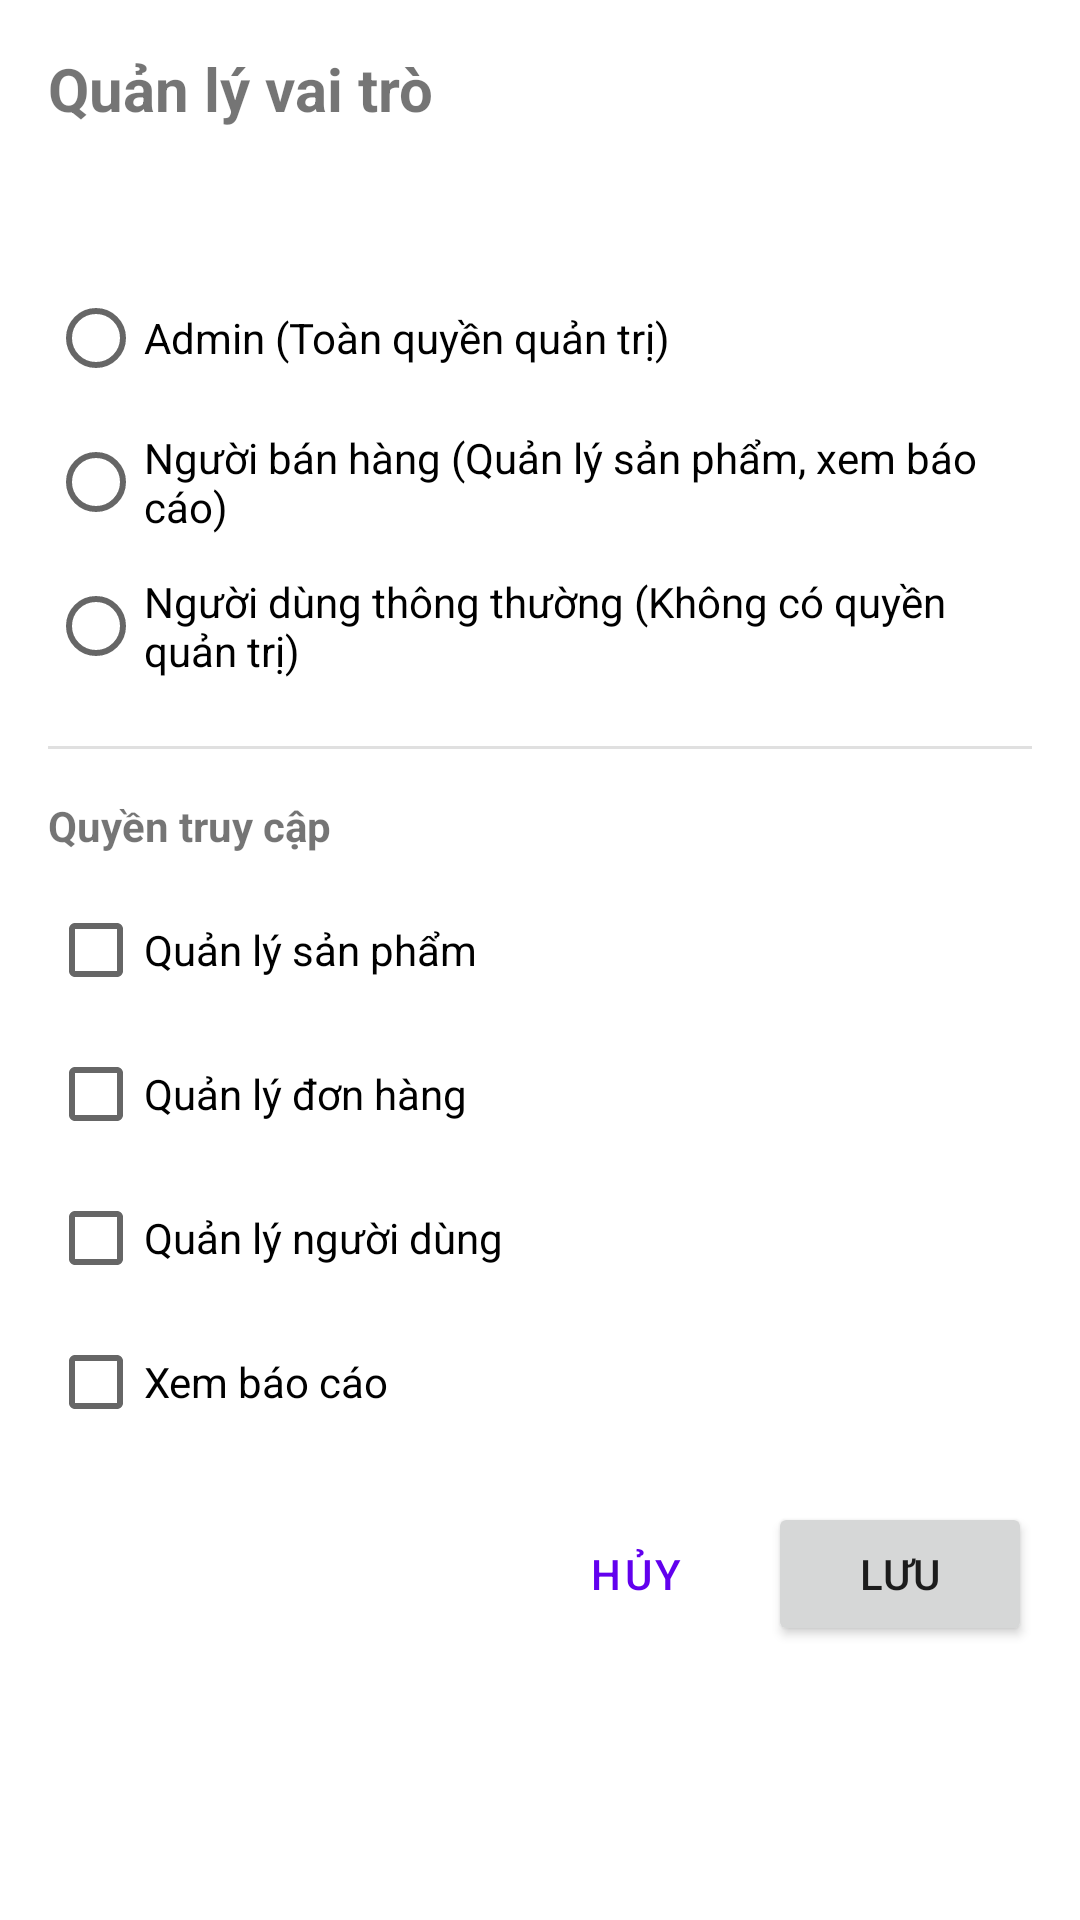

The Android layout XML behind this screen, and the referenced resources:
<!-- AndroidManifest.xml: application theme Theme.Ecommerce -->
<!-- res/layout/dialog_edit_user_role.xml -->
<?xml version="1.0" encoding="utf-8"?>
<androidx.constraintlayout.widget.ConstraintLayout xmlns:android="http://schemas.android.com/apk/res/android"
    xmlns:app="http://schemas.android.com/apk/res-auto"
    xmlns:tools="http://schemas.android.com/tools"
    android:layout_width="match_parent"
    android:layout_height="wrap_content"
    android:padding="16dp">

    <TextView
        android:id="@+id/txtDialogTitle"
        android:layout_width="0dp"
        android:layout_height="wrap_content"
        android:text="Quản lý vai trò"
        android:textSize="20sp"
        android:textStyle="bold"
        app:layout_constraintEnd_toEndOf="parent"
        app:layout_constraintStart_toStartOf="parent"
        app:layout_constraintTop_toTopOf="parent" />

    <TextView
        android:id="@+id/txtUserInfo"
        android:layout_width="0dp"
        android:layout_height="wrap_content"
        android:layout_marginTop="8dp"
        android:textSize="16sp"
        app:layout_constraintEnd_toEndOf="parent"
        app:layout_constraintStart_toStartOf="parent"
        app:layout_constraintTop_toBottomOf="@id/txtDialogTitle"
        tools:text="Nguyễn Văn A (nguyenvana@example.com)" />

    <RadioGroup
        android:id="@+id/radioGroupRole"
        android:layout_width="0dp"
        android:layout_height="wrap_content"
        android:layout_marginTop="16dp"
        app:layout_constraintEnd_toEndOf="parent"
        app:layout_constraintStart_toStartOf="parent"
        app:layout_constraintTop_toBottomOf="@id/txtUserInfo">

        <RadioButton
            android:id="@+id/radioAdmin"
            android:layout_width="match_parent"
            android:layout_height="wrap_content"
            android:text="Admin (Toàn quyền quản trị)" />

        <RadioButton
            android:id="@+id/radioSeller"
            android:layout_width="match_parent"
            android:layout_height="wrap_content"
            android:text="Người bán hàng (Quản lý sản phẩm, xem báo cáo)" />

        <RadioButton
            android:id="@+id/radioUser"
            android:layout_width="match_parent"
            android:layout_height="wrap_content"
            android:text="Người dùng thông thường (Không có quyền quản trị)" />
    </RadioGroup>

    <View
        android:id="@+id/divider"
        android:layout_width="0dp"
        android:layout_height="1dp"
        android:layout_marginTop="16dp"
        android:background="#E0E0E0"
        app:layout_constraintEnd_toEndOf="parent"
        app:layout_constraintStart_toStartOf="parent"
        app:layout_constraintTop_toBottomOf="@id/radioGroupRole" />

    <TextView
        android:id="@+id/txtPermissionsTitle"
        android:layout_width="0dp"
        android:layout_height="wrap_content"
        android:layout_marginTop="16dp"
        android:text="Quyền truy cập"
        android:textStyle="bold"
        app:layout_constraintEnd_toEndOf="parent"
        app:layout_constraintStart_toStartOf="parent"
        app:layout_constraintTop_toBottomOf="@id/divider" />

    <CheckBox
        android:id="@+id/checkManageProducts"
        android:layout_width="0dp"
        android:layout_height="wrap_content"
        android:layout_marginTop="8dp"
        android:text="Quản lý sản phẩm"
        app:layout_constraintEnd_toEndOf="parent"
        app:layout_constraintStart_toStartOf="parent"
        app:layout_constraintTop_toBottomOf="@id/txtPermissionsTitle" />

    <CheckBox
        android:id="@+id/checkManageOrders"
        android:layout_width="0dp"
        android:layout_height="wrap_content"
        android:text="Quản lý đơn hàng"
        app:layout_constraintEnd_toEndOf="parent"
        app:layout_constraintStart_toStartOf="parent"
        app:layout_constraintTop_toBottomOf="@id/checkManageProducts" />

    <CheckBox
        android:id="@+id/checkManageUsers"
        android:layout_width="0dp"
        android:layout_height="wrap_content"
        android:text="Quản lý người dùng"
        app:layout_constraintEnd_toEndOf="parent"
        app:layout_constraintStart_toStartOf="parent"
        app:layout_constraintTop_toBottomOf="@id/checkManageOrders" />

    <CheckBox
        android:id="@+id/checkViewReports"
        android:layout_width="0dp"
        android:layout_height="wrap_content"
        android:text="Xem báo cáo"
        app:layout_constraintEnd_toEndOf="parent"
        app:layout_constraintStart_toStartOf="parent"
        app:layout_constraintTop_toBottomOf="@id/checkManageUsers" />

    <Button
        android:id="@+id/btnCancel"
        style="@style/Widget.MaterialComponents.Button.TextButton"
        android:layout_width="wrap_content"
        android:layout_height="wrap_content"
        android:layout_marginTop="16dp"
        android:text="Hủy"
        app:layout_constraintEnd_toStartOf="@id/btnSave"
        app:layout_constraintTop_toBottomOf="@id/checkViewReports" />

    <Button
        android:id="@+id/btnSave"
        android:layout_width="wrap_content"
        android:layout_height="wrap_content"
        android:layout_marginTop="16dp"
        android:text="Lưu"
        app:layout_constraintEnd_toEndOf="parent"
        app:layout_constraintTop_toBottomOf="@id/checkViewReports" />

</androidx.constraintlayout.widget.ConstraintLayout>
<!-- resources referenced by this layout -->
<resources>
  <style name="Theme.Ecommerce" parent="Base.Theme.Ecommerce">
          
          <item name="android:windowAnimationStyle">@style/AppAnimation.Activity</item>
      </style>
  <style name="AppAnimation.Activity" parent="@android:style/Animation.Activity">
          <item name="android:activityOpenEnterAnimation">@anim/slide_in_right</item>
          <item name="android:activityOpenExitAnimation">@anim/slide_out_left</item>
          <item name="android:activityCloseEnterAnimation">@anim/slide_in_left</item>
          <item name="android:activityCloseExitAnimation">@anim/slide_out_right</item>
      </style>
  <color name="md_theme_light_primary">#5E35B1</color>
  <color name="md_theme_light_primaryContainer">#E8DDFF</color>
  <color name="md_theme_light_onPrimary">#FFFFFF</color>
  <color name="md_theme_light_secondary">#FFB300</color>
  <color name="md_theme_light_secondaryContainer">#FFECB3</color>
  <color name="md_theme_light_onSecondary">#000000</color>
  <color name="md_theme_light_tertiary">#03A9F4</color>
  <color name="md_theme_light_onTertiary">#FFFFFF</color>
  <color name="md_theme_light_tertiaryContainer">#C2E8FF</color>
  <color name="md_theme_light_onTertiaryContainer">#001E2D</color>
  <color name="md_theme_light_background">#F5F5F5</color>
  <color name="md_theme_light_onBackground">#1C1B1F</color>
  <color name="md_theme_light_surface">#FFFFFF</color>
  <color name="md_theme_light_onSurface">#1C1B1F</color>
  <color name="md_theme_light_surfaceVariant">#F3EFFA</color>
  <color name="md_theme_light_onSurfaceVariant">#49454F</color>
  <color name="md_theme_light_outline">#79747E</color>
  <color name="md_theme_light_error">#B00020</color>
  <color name="md_theme_light_onError">#FFFFFF</color>
  <color name="md_theme_light_errorContainer">#FFDAD6</color>
  <color name="md_theme_light_onErrorContainer">#410002</color>
  <style name="ShapeAppearance.App.SmallComponent" parent="ShapeAppearance.Material3.SmallComponent">
          <item name="cornerSize">8dp</item>
      </style>
  <style name="ShapeAppearance.App.MediumComponent" parent="ShapeAppearance.Material3.MediumComponent">
          <item name="cornerSize">16dp</item>
      </style>
  <style name="ShapeAppearance.App.LargeComponent" parent="ShapeAppearance.Material3.LargeComponent">
          <item name="cornerSize">24dp</item>
      </style>
</resources>
